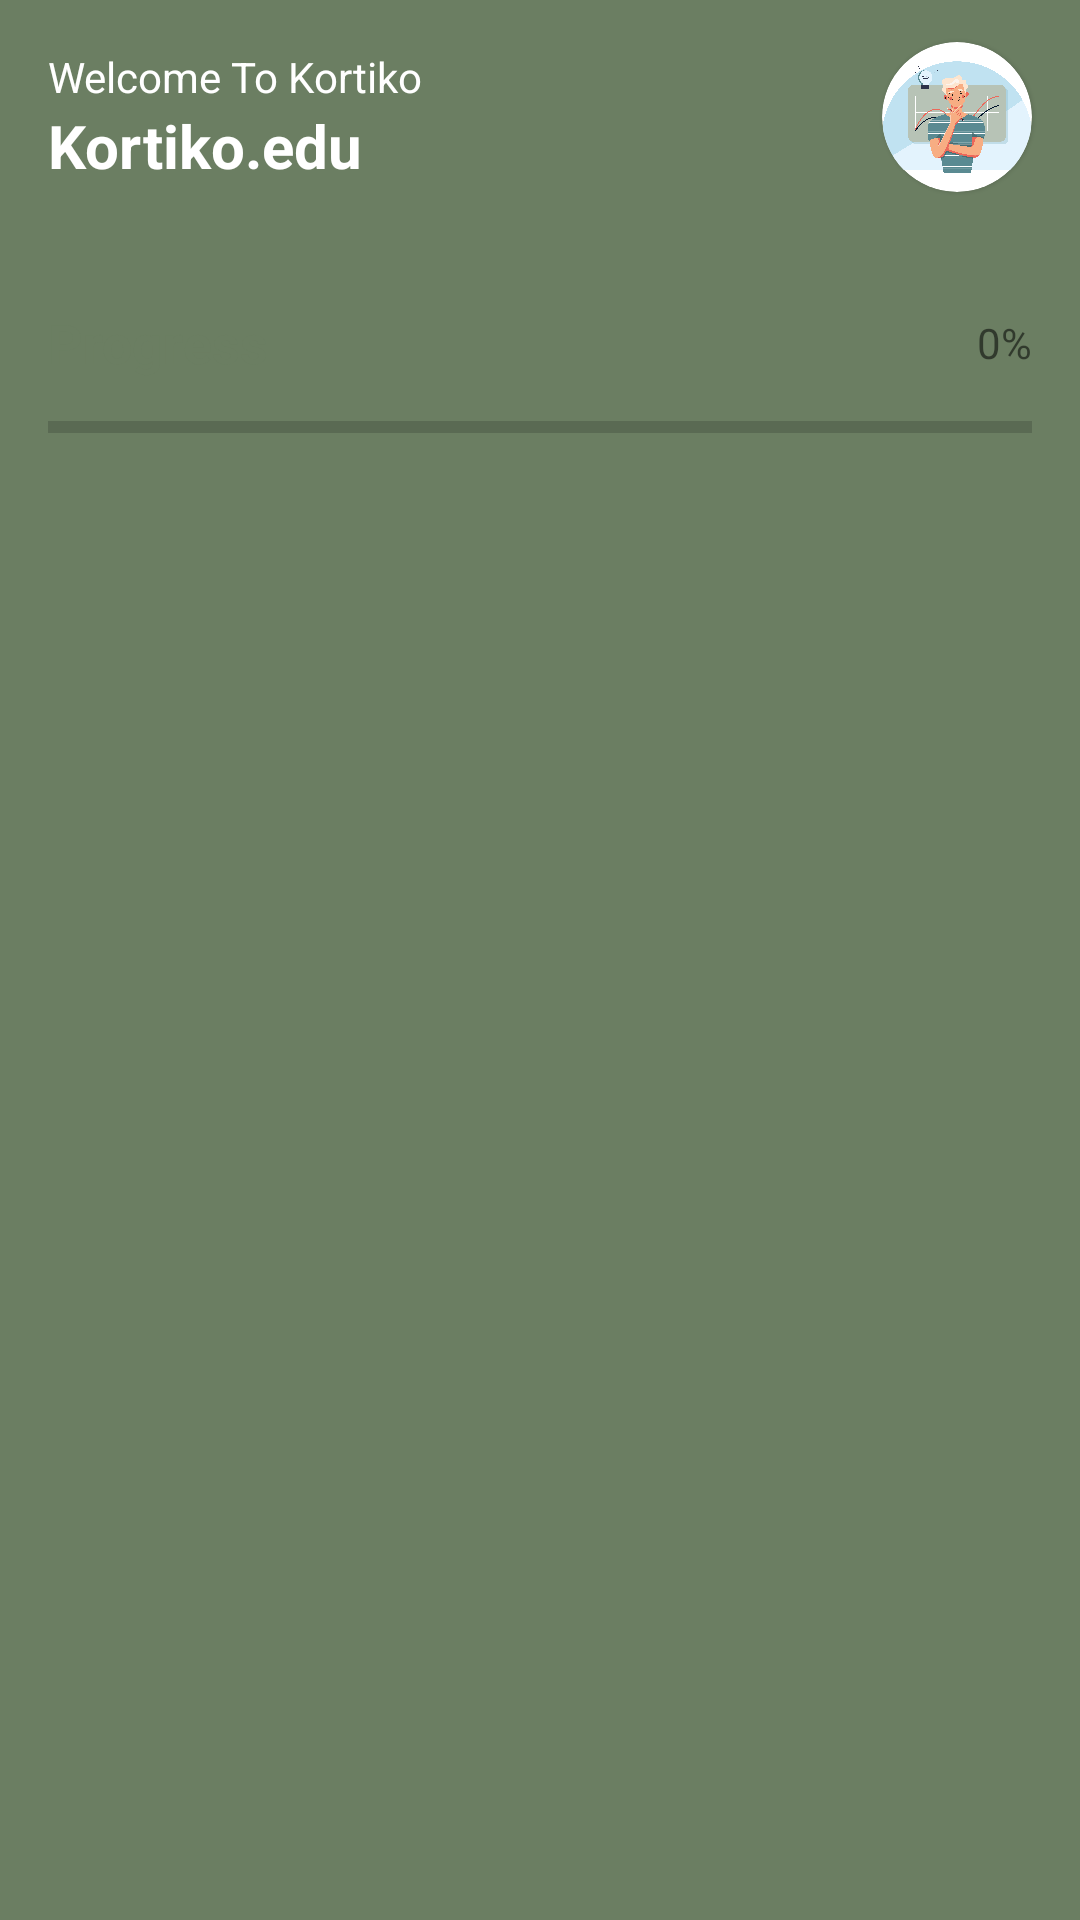

Here is an Android app screen rendered from its layout file. Give the layout XML and the strings, colors and styles it references.
<!-- AndroidManifest.xml: application theme Theme.Kortiko -->
<!-- res/layout/fragment_bantu.xml -->
<?xml version="1.0" encoding="utf-8"?>
<androidx.constraintlayout.widget.ConstraintLayout xmlns:android="http://schemas.android.com/apk/res/android"
    xmlns:tools="http://schemas.android.com/tools"
    android:layout_width="match_parent"
    android:layout_height="match_parent"
    xmlns:app="http://schemas.android.com/apk/res-auto"
    android:background="#6B7E62"
    tools:context=".ui.video.BantuFragment">

    <TextView
        android:id="@+id/textView"
        android:layout_width="wrap_content"
        android:layout_height="wrap_content"
        android:layout_marginStart="16dp"
        android:layout_marginTop="16dp"
        android:text="Welcome To Kortiko"
        android:textColor="@color/white"
        app:layout_constraintStart_toStartOf="parent"
        app:layout_constraintTop_toTopOf="parent" />

    <TextView
        android:id="@+id/txtNama"
        android:layout_width="wrap_content"
        android:layout_height="wrap_content"
        android:text="@string/app_name"
        android:textColor="@color/white"
        android:textSize="20sp"
        android:textStyle="bold"
        app:layout_constraintStart_toStartOf="@+id/textView"
        app:layout_constraintTop_toBottomOf="@+id/textView" />

    <com.google.android.material.card.MaterialCardView
        android:layout_width="wrap_content"
        android:layout_height="wrap_content"
        android:layout_marginEnd="16dp"
        app:cardCornerRadius="50dp"
        app:layout_constraintBottom_toBottomOf="@+id/txtNama"
        app:layout_constraintEnd_toEndOf="parent"
        app:layout_constraintTop_toTopOf="@+id/textView">

        <ImageView
            android:id="@+id/ivDetail"
            style="@style/clickAble"
            android:layout_width="50dp"
            android:layout_height="50dp"
            android:src="@drawable/background_account"
            tools:ignore="ContentDescription" />

    </com.google.android.material.card.MaterialCardView>

    <androidx.constraintlayout.widget.ConstraintLayout
        android:layout_width="match_parent"
        android:layout_height="0dp"
        android:layout_marginTop="16dp"
        android:background="@drawable/background_main"
        app:layout_constraintBottom_toBottomOf="parent"
        app:layout_constraintEnd_toEndOf="parent"
        app:layout_constraintStart_toStartOf="parent"
        app:layout_constraintTop_toBottomOf="@+id/txtNama">

        <TextView
            android:id="@+id/progress"
            android:layout_width="wrap_content"
            android:layout_height="wrap_content"
            android:layout_marginStart="16dp"
            android:layout_marginTop="24dp"
            android:text="Progress"
            android:textColor="#6B7E62"
            android:textSize="18sp"
            android:textStyle="bold"
            app:layout_constraintStart_toStartOf="parent"
            app:layout_constraintTop_toTopOf="parent" />

        <TextView
            android:id="@+id/txtProgress"
            android:layout_width="wrap_content"
            android:layout_height="wrap_content"
            android:layout_marginEnd="16dp"
            android:text="0%"
            app:layout_constraintBottom_toBottomOf="@+id/progress"
            app:layout_constraintEnd_toEndOf="parent"
            app:layout_constraintTop_toTopOf="@+id/progress" />

        <ProgressBar
            android:id="@+id/progressBar"
            style="@style/Widget.AppCompat.ProgressBar.Horizontal"
            android:layout_width="match_parent"
            android:layout_height="wrap_content"
            android:layout_marginStart="16dp"
            android:layout_marginTop="8dp"
            android:max="100"
            android:progressTint="#6B7E62"
            android:layout_marginEnd="16dp"
            app:layout_constraintEnd_toEndOf="parent"
            app:layout_constraintStart_toStartOf="parent"
            app:layout_constraintTop_toBottomOf="@+id/progress" />

        <androidx.recyclerview.widget.RecyclerView
            android:id="@+id/rvBantu"
            android:layout_width="match_parent"
            android:layout_height="0dp"
            android:layout_marginTop="16dp"
            android:overScrollMode="never"
            app:layout_constraintBottom_toBottomOf="parent"
            app:layout_constraintEnd_toEndOf="parent"
            app:layout_constraintStart_toStartOf="parent"
            app:layout_constraintTop_toBottomOf="@+id/progressBar" />

    </androidx.constraintlayout.widget.ConstraintLayout>

</androidx.constraintlayout.widget.ConstraintLayout>
<!-- resources referenced by this layout -->
<resources>
  <color name="white">#FFFFFFFF</color>
  <!-- drawable background_account: png bitmap (drawable, 478880 bytes) -->
  <string name="app_name">Kortiko.edu</string>
  <style name="clickAble">
          <item name="android:foreground">?attr/selectableItemBackground</item>
          <item name="android:clickable">true</item>
          <item name="android:focusable">true</item>
      </style>
  <style name="Theme.Kortiko" parent="Theme.MaterialComponents.DayNight.NoActionBar">
          
          <item name="colorPrimary">@color/purple_500</item>
          <item name="colorPrimaryVariant">@color/purple_700</item>
          <item name="colorOnPrimary">@color/white</item>
          
          <item name="colorSecondary">@color/teal_200</item>
          <item name="colorSecondaryVariant">@color/teal_700</item>
          <item name="colorOnSecondary">@color/black</item>
          
          <item name="android:statusBarColor" tools:targetApi="l">?attr/colorPrimaryVariant</item>
          
      </style>
  <color name="purple_500">#2196F3</color>
  <color name="purple_700">#FF3700B3</color>
  <color name="teal_200">#FF03DAC5</color>
  <color name="teal_700">#FF018786</color>
  <color name="black">#FF000000</color>
</resources>
